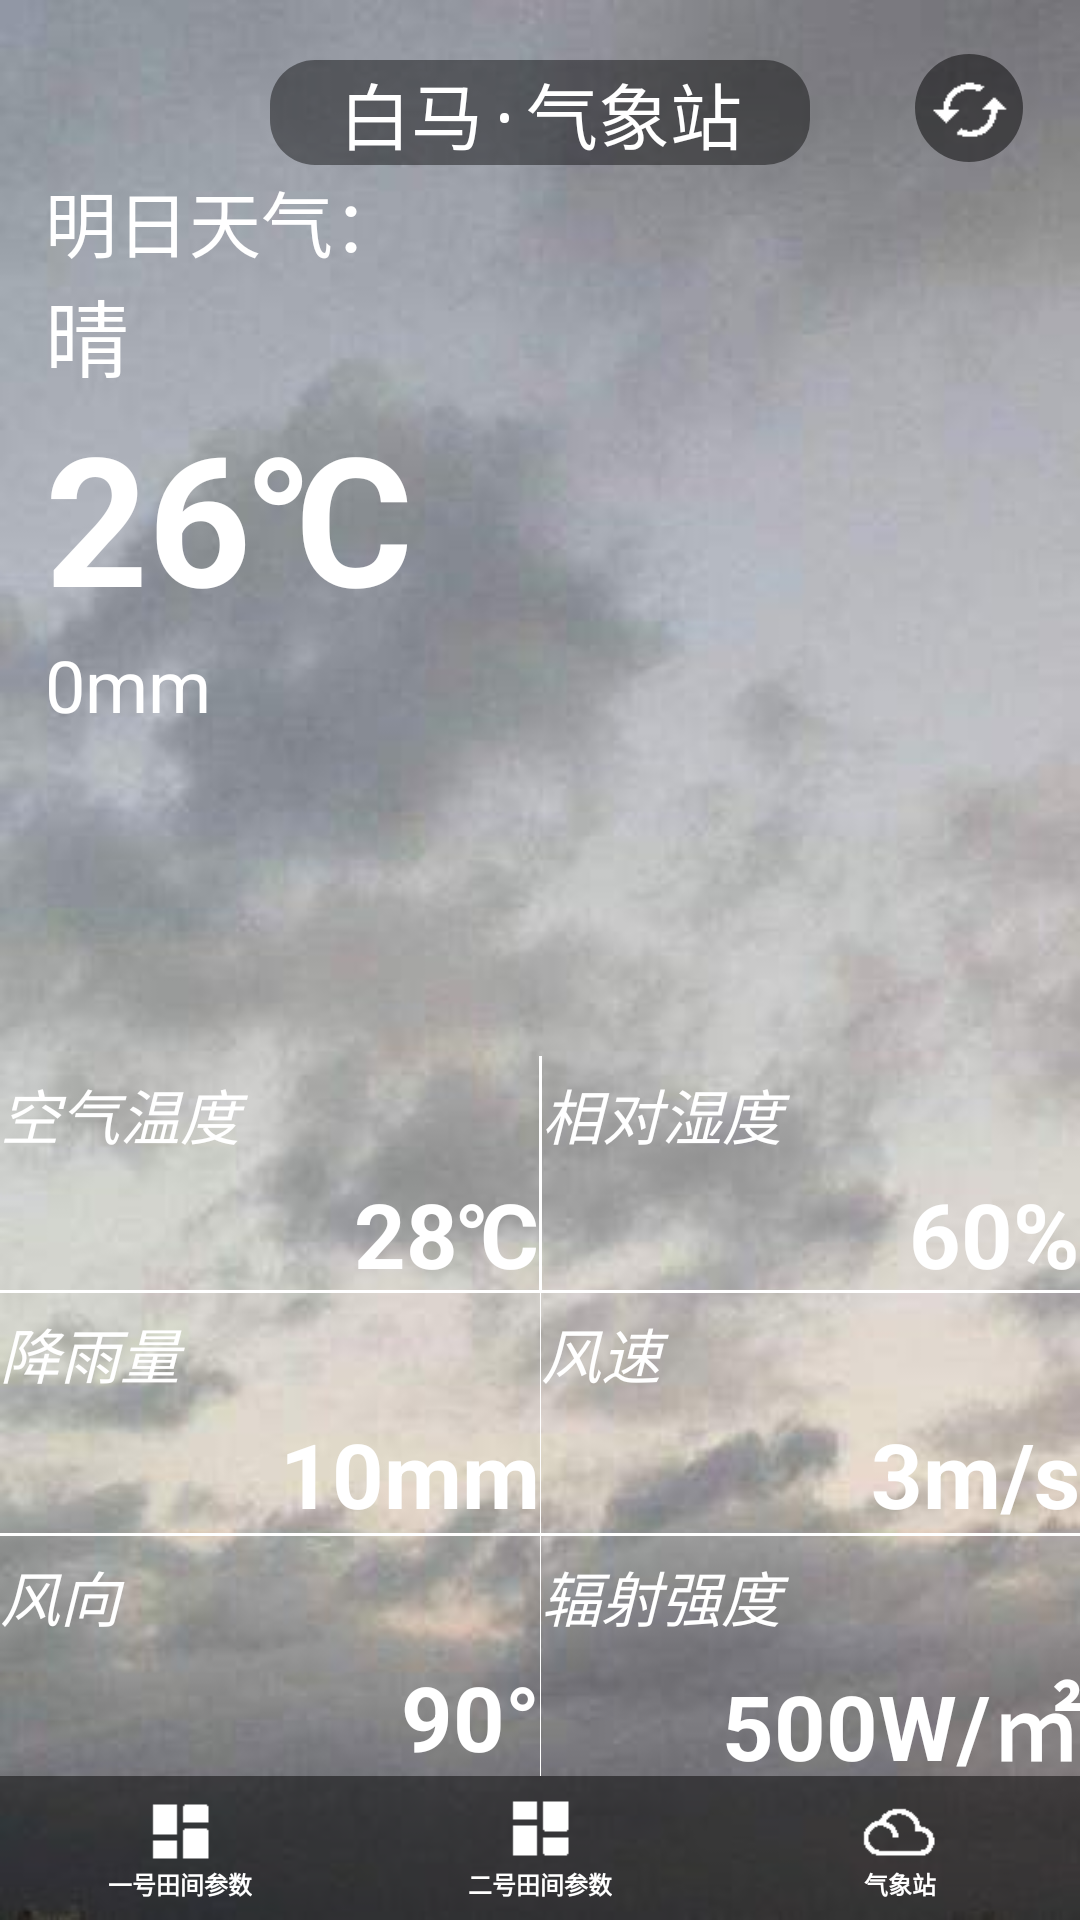

Produce the Android XML layout that renders to this screen, including the resource entries it uses.
<!-- AndroidManifest.xml: application theme AppTheme -->
<!-- res/layout/activity_main3.xml -->
<?xml version="1.0" encoding="utf-8"?>
<RelativeLayout xmlns:android="http://schemas.android.com/apk/res/android"
    xmlns:app="http://schemas.android.com/apk/res-auto"
    xmlns:tools="http://schemas.android.com/tools"
    android:background="@drawable/beijing3"
    android:layout_width="match_parent"
    android:layout_height="match_parent"
    tools:context=".Main3Activity">

    <TextView
        android:id="@+id/tv_title3"
        android:layout_width="wrap_content"
        android:layout_height="wrap_content"
        android:textSize="24dp"
        android:textColor="@android:color/white"
        android:fontFamily="monospace"
        android:text="白马·气象站"
        android:gravity="center"
        android:background="@drawable/selector2"
        android:layout_marginTop="20dp"
        android:layout_centerHorizontal="true"/>

    <ImageView
        android:id="@+id/iv_refresh3"
        android:layout_width="36dip"
        android:layout_height="36dip"
        android:src="@drawable/refresh"
        android:layout_marginTop="18dp"
        android:layout_toRightOf="@id/tv_title3"
        android:layout_marginLeft="35dp"
        android:background="@drawable/selector3"/>

    <TextView
        android:id="@+id/tv_tomorrow"
        android:layout_width="wrap_content"
        android:layout_height="wrap_content"
        android:text="明日天气："
        android:textColor="@android:color/white"
        android:textSize="24dp"
        android:layout_marginLeft="15dp"
        android:layout_marginTop="56dp"/>

    <TextView
        android:id="@+id/tv_cond_txt"
        android:layout_width="wrap_content"
        android:layout_height="wrap_content"
        android:text="晴"
        android:textColor="@android:color/white"
        android:textSize="28dp"
        android:layout_marginLeft="15dp"
        android:layout_below="@id/tv_tomorrow"/>

    <TextView
        android:id="@+id/tv_tmp"
        android:layout_width="wrap_content"
        android:layout_height="wrap_content"
        android:text="26℃"
        android:textColor="@android:color/white"
        android:textSize="60dp"
        android:textStyle="bold"
        android:layout_marginLeft="15dp"
        android:layout_below="@id/tv_cond_txt"/>

    <TextView
        android:id="@+id/tv_pcpn"
        android:layout_width="wrap_content"
        android:layout_height="wrap_content"
        android:text="0mm"
        android:textColor="@android:color/white"
        android:textSize="24dp"
        android:layout_marginLeft="15dp"
        android:layout_below="@id/tv_tmp"/>

    <LinearLayout
        android:id="@+id/LL_display3"
        android:layout_width="match_parent"
        android:layout_height="240dip"
        android:layout_above="@id/LL_footbar3"
        android:orientation="vertical">

        

        <LinearLayout
            android:id="@+id/LL_firstline3"
            android:layout_width="match_parent"
            android:layout_height="80dip"
            android:orientation="horizontal"
            android:layout_weight="1">

            <LinearLayout
                android:layout_width="match_parent"
                android:layout_height="match_parent"
                android:orientation="vertical"
                android:layout_weight="1">

                <TextView
                    android:layout_width="match_parent"
                    android:layout_height="0dp"
                    android:text="空气温度"
                    android:textColor="@android:color/white"
                    android:textSize="20dp"
                    android:gravity="center_vertical"
                    android:textStyle="italic"
                    android:layout_weight="1"/>

                <TextView
                    android:id="@+id/tv_tmp_3"
                    android:layout_width="match_parent"
                    android:layout_height="0dp"
                    android:layout_weight="1"
                    android:text="28℃"
                    android:textStyle="bold"
                    android:gravity="end"
                    android:textColor="@android:color/white"
                    android:textSize="30dp" />

            </LinearLayout>

            <View
                android:layout_width="1dp"
                android:layout_height="80dip"
                android:background="@android:color/white"></View>

            <LinearLayout
                android:layout_width="match_parent"
                android:layout_height="match_parent"
                android:orientation="vertical"
                android:layout_weight="1">

                <TextView
                    android:layout_width="match_parent"
                    android:layout_height="0dp"
                    android:layout_weight="1"
                    android:text="相对湿度"
                    android:textColor="@android:color/white"
                    android:textSize="20dp"
                    android:gravity="center_vertical"
                    android:textStyle="italic" />

                <TextView
                    android:id="@+id/tv_hum_3"
                    android:layout_width="match_parent"
                    android:layout_height="0dp"
                    android:layout_weight="1"
                    android:text="60%"
                    android:gravity="end"
                    android:textStyle="bold"
                    android:textColor="@android:color/white"
                    android:textSize="30dp" />

            </LinearLayout>
        </LinearLayout>

        <View
            android:layout_width="match_parent"
            android:layout_height="3px"
            android:background="@android:color/white">
        </View>

        

        <LinearLayout
            android:id="@+id/LL_secondline"
            android:layout_width="match_parent"
            android:layout_height="80dip"
            android:orientation="horizontal">

            <LinearLayout
                android:layout_width="match_parent"
                android:layout_height="match_parent"
                android:orientation="vertical"
                android:layout_weight="1">
                <TextView
                    android:layout_width="match_parent"
                    android:layout_height="0dp"
                    android:text="降雨量"
                    android:textColor="@android:color/white"
                    android:textSize="20dp"
                    android:gravity="center_vertical"
                    android:textStyle="italic"
                    android:layout_weight="1"/>

                <TextView
                    android:id="@+id/tv_rain_3"
                    android:layout_width="match_parent"
                    android:layout_height="0dp"
                    android:text="10mm"
                    android:gravity="end"
                    android:textColor="@android:color/white"
                    android:textSize="30dp"
                    android:textStyle="bold"
                    android:layout_weight="1"/>

            </LinearLayout>

            <View
                android:layout_width="1px"
                android:layout_height="80dip"
                android:background="@android:color/white">
            </View>

            <LinearLayout
                android:layout_width="match_parent"
                android:layout_height="match_parent"
                android:orientation="vertical"
                android:layout_weight="1">

                <TextView
                    android:layout_width="match_parent"
                    android:layout_height="0dp"
                    android:text="风速"
                    android:textColor="@android:color/white"
                    android:textSize="20dp"
                    android:gravity="center_vertical"
                    android:textStyle="italic"
                    android:layout_weight="1"/>
                <TextView
                    android:id="@+id/tv_ws_3"
                    android:layout_width="match_parent"
                    android:layout_height="0dp"
                    android:text="3m/s"
                    android:gravity="end"
                    android:textColor="@android:color/white"
                    android:textSize="30dp"
                    android:textStyle="bold"
                    android:layout_weight="1"/>

            </LinearLayout>

        </LinearLayout>

        <View
            android:layout_width="match_parent"
            android:layout_height="3px"
            android:background="@android:color/white"
            >
        </View>

        

        <LinearLayout
            android:id="@+id/LL_thirdline"
            android:layout_width="match_parent"
            android:layout_height="80dip"
            android:orientation="horizontal">

            <LinearLayout
                android:layout_width="match_parent"
                android:layout_height="match_parent"
                android:orientation="vertical"
                android:layout_weight="1">
                <TextView
                    android:layout_width="match_parent"
                    android:layout_height="0dp"
                    android:text="风向"
                    android:textColor="@android:color/white"
                    android:textSize="20dp"
                    android:gravity="center_vertical"
                    android:textStyle="italic"
                    android:layout_weight="1"/>

                <TextView
                    android:id="@+id/tv_wd_3"
                    android:layout_width="match_parent"
                    android:layout_height="0dp"
                    android:text="90°"
                    android:gravity="end"
                    android:textColor="@android:color/white"
                    android:textSize="30dp"
                    android:textStyle="bold"
                    android:layout_weight="1"/>

            </LinearLayout>

            <View
                android:layout_width="1px"
                android:layout_height="80dip"
                android:background="@android:color/white">
            </View>

            <LinearLayout
                android:layout_width="match_parent"
                android:layout_height="match_parent"
                android:orientation="vertical"
                android:layout_weight="1">

                <TextView
                    android:layout_width="match_parent"
                    android:layout_height="0dp"
                    android:text="辐射强度"
                    android:textColor="@android:color/white"
                    android:gravity="center_vertical"
                    android:textSize="20dp"
                    android:textStyle="italic"
                    android:layout_weight="1"/>
                <TextView
                    android:id="@+id/tv_ra_3"
                    android:layout_width="match_parent"
                    android:layout_height="0dp"
                    android:text="500W/㎡"
                    android:gravity="end"
                    android:textColor="@android:color/white"
                    android:textSize="30dp"
                    android:textStyle="bold"
                    android:layout_weight="1"/>

            </LinearLayout>
        </LinearLayout>

    </LinearLayout>

    <LinearLayout
        android:id="@+id/LL_footbar3"
        android:layout_width="wrap_content"
        android:layout_height="wrap_content"
        android:layout_alignParentBottom="true">

        <include layout="@layout/activity_foolbar"></include>
    </LinearLayout>

</RelativeLayout>
<!-- res/layout/activity_foolbar.xml (included above) -->
<?xml version="1.0" encoding="utf-8"?>
<LinearLayout xmlns:android="http://schemas.android.com/apk/res/android"
    xmlns:app="http://schemas.android.com/apk/res-auto"
    xmlns:tools="http://schemas.android.com/tools"
    android:layout_width="match_parent"
    android:layout_height="48dip"
    android:orientation="horizontal"
    android:background="#7f000000">

    <LinearLayout
        android:id="@+id/LL1"
        android:layout_width="160dp"
        android:layout_height="wrap_content"
        android:layout_weight="1"
        android:layout_gravity="center_vertical"
        android:orientation="vertical">
        <ImageView
            android:id="@+id/iv_1"
            android:background="@drawable/datian_selector"
            android:layout_gravity="center"
            android:layout_width="32dip"
            android:layout_height="24dip" />
        <TextView
            android:layout_width="wrap_content"
            android:layout_height="wrap_content"
            android:text="@string/datian1"
            android:textColor="@android:color/white"
            android:textStyle="bold"
            android:layout_gravity="center"
            android:gravity="center_horizontal"
            android:textSize="8dip"/>
    </LinearLayout>

    <LinearLayout
        android:id="@+id/LL2"
        android:layout_width="160dp"
        android:layout_height="wrap_content"
        android:layout_weight="1"
        android:layout_gravity="center_vertical"
        android:orientation="vertical">
        <ImageView
            android:id="@+id/iv_2"
            android:background="@drawable/datian2_selector"
            android:layout_gravity="center"
            android:layout_width="32dip"
            android:layout_height="24dip" />
        <TextView
            android:layout_width="wrap_content"
            android:layout_height="wrap_content"
            android:text="@string/datian2"
            android:textColor="@android:color/white"
            android:gravity="center_horizontal"
            android:layout_gravity="center"
            android:textStyle="bold"
            android:textSize="8dip"
            />
    </LinearLayout>

    <LinearLayout
        android:id="@+id/LL3"
        android:layout_width="160dp"
        android:layout_height="wrap_content"
        android:layout_weight="1"
        android:layout_gravity="center_vertical"
        android:orientation="vertical">
        <ImageView
            android:id="@+id/iv_3"
            android:background="@drawable/cloud_selector"
            android:layout_gravity="center"
            android:layout_width="32dip"
            android:layout_height="24dip" />
        <TextView
            android:layout_width="wrap_content"
            android:layout_height="wrap_content"
            android:text="@string/cloud"
            android:textColor="@android:color/white"
            android:gravity="center_horizontal"
            android:layout_gravity="center"
            android:textStyle="bold"
            android:textSize="8dip"
            />
    </LinearLayout>


</LinearLayout>
<!-- resources referenced by this layout -->
<resources>
  <!-- drawable beijing3: jpg bitmap (drawable-v24, 12524 bytes) -->
  <!-- drawable cloud_selector (drawable) -->
  <?xml version="1.0" encoding="utf-8"?>
  <selector xmlns:android="http://schemas.android.com/apk/res/android">
      <item android:drawable="@drawable/cloud" android:state_window_focused="false"></item>
      <item android:drawable="@drawable/cloud_blue" android:state_selected="true"></item>
      <item android:drawable="@drawable/cloud_blue" android:state_checked="true"></item>
      <item android:drawable="@drawable/cloud_blue" android:state_focused="true"></item>
      <item android:drawable="@drawable/cloud_blue" android:state_focused="false" android:state_pressed="true"></item>
  </selector>
  <!-- drawable datian2_selector (drawable) -->
  <?xml version="1.0" encoding="utf-8"?>
  <selector xmlns:android="http://schemas.android.com/apk/res/android">
      <item android:drawable="@drawable/datian_2" android:state_window_focused="false"></item>
      <item android:drawable="@drawable/datian_blue_2" android:state_selected="true"></item>
      <item android:drawable="@drawable/datian_blue_2" android:state_checked="true"></item>
      <item android:drawable="@drawable/datian_blue_2" android:state_focused="true"></item>
      <item android:drawable="@drawable/datian_blue_2" android:state_focused="false" android:state_pressed="true"></item>
  </selector>
  <!-- drawable datian_selector (drawable) -->
  <?xml version="1.0" encoding="utf-8"?>
  <selector xmlns:android="http://schemas.android.com/apk/res/android">
      <item android:drawable="@drawable/datian" android:state_window_focused="false"></item>
      <item android:drawable="@drawable/datian_blue" android:state_selected="true"></item>
      <item android:drawable="@drawable/datian_blue" android:state_checked="true"></item>
      <item android:drawable="@drawable/datian_blue" android:state_focused="true"></item>
      <item android:drawable="@drawable/datian_blue" android:state_focused="false" android:state_pressed="true"></item>
  </selector>
  <!-- drawable refresh: png bitmap (drawable-v24, 6700 bytes) -->
  <!-- drawable selector2 (drawable) -->
  <?xml version="1.0" encoding="utf-8"?>
  <selector xmlns:android="http://schemas.android.com/apk/res/android">
  
      <item
          android:state_enabled="true"
          android:state_checked="false"
          android:drawable="@drawable/shape2"/>
  
  </selector>
  <!-- drawable selector3 (drawable) -->
  <?xml version="1.0" encoding="utf-8"?>
  <selector xmlns:android="http://schemas.android.com/apk/res/android">
  
      <item
          android:state_enabled="true"
          android:state_checked="false"
          android:drawable="@drawable/shape3"/>
  
  </selector>
  <string name="cloud">气象站</string>
  <string name="datian1">一号田间参数</string>
  <string name="datian2">二号田间参数</string>
  <style name="AppTheme" parent="Theme.AppCompat.Light.NoActionBar">
          
          <item name="colorPrimary">@android:color/holo_blue_bright</item>
          <item name="colorPrimaryDark">@android:color/black</item>
          <item name="colorAccent">@color/colorAccent</item>
      </style>
  <!-- drawable cloud: png bitmap (drawable-v24, 6700 bytes) -->
  <!-- drawable datian_2: png bitmap (drawable-v24, 6700 bytes) -->
  <!-- drawable datian: png bitmap (drawable-v24, 6700 bytes) -->
  <!-- drawable shape2 (drawable) -->
  <?xml version="1.0" encoding="utf-8"?>
  <shape xmlns:android="http://schemas.android.com/apk/res/android"
      android:shape="rectangle">
  
      <corners
          android:radius="15dp"/>
  
      <solid
          android:color="#70000000"/>
  
      <size
          android:height="30dp"
          android:width="180dp"/>
  
  
  
  </shape>
  <!-- drawable shape3 (drawable) -->
  <?xml version="1.0" encoding="utf-8"?>
  <shape xmlns:android="http://schemas.android.com/apk/res/android"
      android:shape="oval">
  
      <solid
          android:color="#7F000000"/>
  
      <size
          android:height="24dip"
          android:width="24dip"/>
  
  
  
  </shape>
  <color name="colorAccent">#FF4081</color>
</resources>
